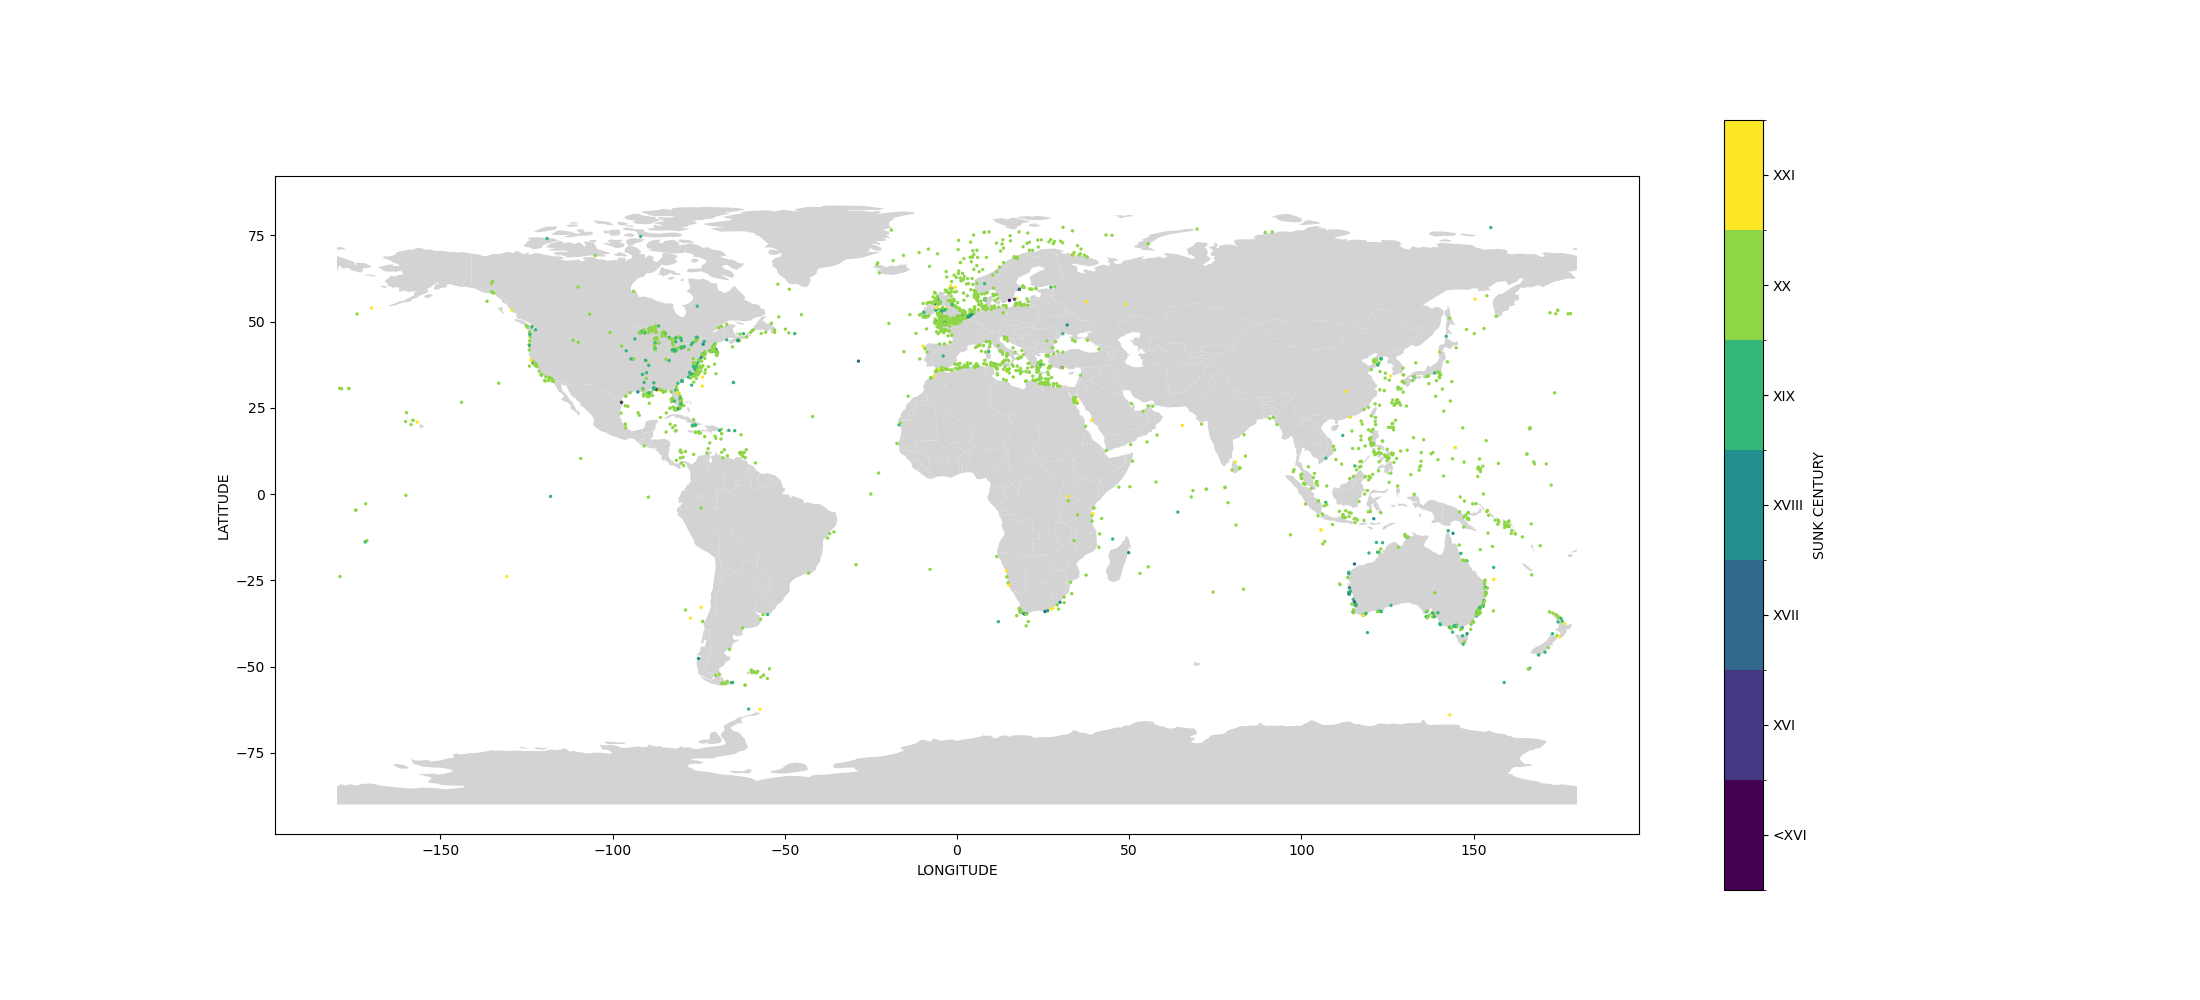

Values plotted in this chart, from the file beside it:
, SHIP, FLAG, SUNK DATE, VESSEL TYPE, ZONA1, ZONA2, ZONA3, ZONA4, COORDINATES, NOTES, IMAGE
0, Black Assarca shipwreck, Unknown, , , Africa, East Africa, Eritrea, , , A wreck discovered at Black Assarca Isla…, 
1, Globe Star, Singapore, 27/04/1973, , Africa, East Africa, Kenya, , -4.0818;39.72?, A cargo ship that ran aground off Mombas…, 
2, Gulland, Aden, 13/04/1951, , Africa, East Africa, Kenya, , -4.04722;39.73250?, A 545-ton Isles-class trawler built for …, 
3, MV?Mtongwe, Tanzania, 27/04/1994, , Africa, East Africa, Kenya, , -6.0;35.0, A Likoni and Mombasa route ferry that ca…, //upload.wikimedia.org/wikipedia/commons…
4, Katina P, Greece, 26/04/1992, , Africa, East Africa, Mozambique, , -25.583;32.983?, An oil tanker that was damaged in a stor…, 
5, Sunny South, Royal Navy, 20/02/1861, Extreme clipper, Africa, East Africa, Mozambique, , -13.048;45.195?, An American-built extreme clipper sold t…, //upload.wikimedia.org/wikipedia/commons…
6, MS?Achille Lauro, Italy, 01/12/1994, , Africa, East Africa, Somalia, , 2;47?, A cruise ship that was hijacked in 1985 …, 
7, U-852, Kriegsmarine, 01/05/1944, Type IXD2 submarine, Africa, East Africa, Somalia, , 9.533;50.983?, A Type IXD2 U-boat that was attacked by …, //upload.wikimedia.org/wikipedia/commons…
8, SMS?Königsberg, Imperial German Navy, 11/07/1915, , Africa, East Africa, Tanzania, , -7.86833;39.24000?, A  Königsberg-class light cruiser that w…, 
9, HMS?Pegasus, Royal Navy, 20/09/1914, , Africa, East Africa, Tanzania, , -6.14833;39.19333?, A  Pelorus-class protected cruiser that …, 
10, MV?Spice Islander I, Tanzania, 10/09/2011, Marry, Africa, East Africa, Tanzania, , -5.65639;39.47417?, A RORO ferry that sank between Unguja an…, //upload.wikimedia.org/wikipedia/commons…
11, MV?Bukoba, Tanzania, 21/05/1996, , Africa, East Africa, Lake Victoria, , -1.98389;32.31861?, A Lake Victoria ferry that sank off Mwan…, 
12, MV?Kabalega, Uganda, 01/05/2005, train ferry, Africa, East Africa, Lake Victoria, , -0.65639;32.14472?, A train ferry that collided with MV?Kaaw…, //upload.wikimedia.org/wikipedia/commons…
13, SS?Robert Coryndon, The Protectorate of Uganda, 01/01/1962, , Africa, East Africa, Lake Albert, , , A British ferry named after Robert Coryn…, 
14, Adventure Galley, England, 01/04/1698, , Africa, Madagascar, , , , A galley that was captained by William K…, 
15, HMS?Serapis, Royal Navy, 01/07/1781, , Africa, Madagascar, , , -17.00250;49.84194?, A  Roebuck-class fifth-rate that caught …, 
16, HMS Karanja, Royal Navy, 12/11/1942, , Africa, North Africa, Algeria, , , Troop carrier (infantry), former BI carg…, 
17, HMS?Algerine, Royal Navy, 15/11/1942, , Africa, North Africa, Algeria, , 36.750;5.183?, An  Algerine-class minesweeper that was …, 
18, SS?City of Venice, Royal Navy, 01/07/1943, , Africa, North Africa, Algeria, , 36.733;1.517?, A troopship that was torpedoed by the Ge…, 
19, HMT?Narkunda, Royal Navy, 14/11/1942, , Africa, North Africa, Algeria, , 36.867;5.017?, Narkunda British P&O requisitioned troop…, 
20, HMS?Ibis, Royal Navy, 10/11/1942, , Africa, North Africa, Algeria, , 37.000;3.000?, A  Black Swan-class sloop that was sunk …, 
21, USS?Leedstown, United States Navy, 01/11/1942, , Africa, North Africa, Algeria, , 36.82028;3.16528?, A troopship that was sunk by the German …, 
22, HMCS?Louisburg, Royal Canadian Navy, 01/02/1943, , Africa, North Africa, Algeria, , 36.250;0.250?, A Flower-class corvette that was sunk by…, 
23, HMT?Rohna, Royal Navy, 26/11/1943, , Africa, North Africa, Algeria, , 37.02000;5.20167?, A British troop carrier sunk north of Bé…, 
24, HMS?Samphire, Royal Navy, 30/01/1943, , Africa, North Africa, Algeria, , 36.93333;5.66667?, A Flower-class corvette that was torpedo…, 
25, SS Strathallen, Royal Navy, 22/12/1942, , Africa, North Africa, Algeria, , , A Strath-class liner that was being used…, 
26, HMS?Attack, Royal Navy, 30/12/1917, , Africa, North Africa, Egypt, , 31.300;29.817?, An  Acheron-class destroyer that was sun…, 
27, HMS?Defender, Royal Navy, 11/07/1941, , Africa, North Africa, Egypt, , 31.750;25.517?, A D-class destroyer that was attacked by…, 
28, HMS?Myngs, Royal Navy, 16/05/1970, , Africa, North Africa, Egypt, , , A Z-class destroyer that was sunk by Isr…, 
29, L'Orient, French Navy, 01/08/1798, , Africa, North Africa, Egypt, , , An  Océan-class ship of the line and Nap…, 
30, HMS?Salvia, Royal Navy, 24/12/1941, , Africa, North Africa, Egypt, , 31.46;28.00?, A Flower-class corvette that was torpedo…, 
31, Yolanda (Jolanda), Cyprus, 01/04/1980, , Africa, North Africa, Egypt, , , A cargo ship that ran aground on a reef …, 
32, MV?Salem Express, France, 01/12/1991, , Africa, North Africa, Egypt, , 26.63944;34.06083?, A roll-on/roll-off passenger ferry that …, 
33, HMS?Dainty, Royal Navy, 24/02/1941, , Africa, North Africa, Libya, , 32.07333;24.07833?, A D-class destroyer that was sunk by Ger…, 
34, HMS?Ladybird, Royal Navy, 12/05/1941, , Africa, North Africa, Libya, , 32.07583;23.97250?, An Insect-class gunboat that was sunk by…, 
35, SS?Shuntien, Royal Navy, 23/12/1941, , Africa, North Africa, Libya, , 32.06;24.46?, A passenger and cargo liner that was tor…, 
36, HMS?Sikh, Royal Navy, 14/09/1942, , Africa, North Africa, Libya, , 32.09778;24.00000?, A Tribal-class destroyer that was sunk b…, 
37, HMS?Terror, Royal Navy, 23/02/1941, , Africa, North Africa, Libya, , 32.983;22.533?, An  Erebus-class monitor that was attack…, 
38, U-652, Kriegsmarine, 01/06/1942, , Africa, North Africa, Libya, , 31.917;25.183?, A Type VIIC U-boat that was attacked by …, 
39, SS?Yoma, Royal Navy, 17/06/1941, , Africa, North Africa, Libya, , 33.03;22.04?, A troopship that was torpedoed by the Ge…, 
40, Commerce, United States, 01/01/1815, , Africa, North Africa, , , , An American merchant ship that ran agrou…, 
41, SS?Delhi, United Kingdom, 12/12/1911, , Africa, North Africa, , , , A steamship that ran aground in heavy fo…, 
42, SS?Empire Barracuda, United Kingdom, 15/12/1942, , Africa, North Africa, , , 35.500;-6.283?, A cargo ship that was torpedoed by the U…, 
43, USS?Hugh L. Scott, United States Navy, 12/11/1942, , Africa, North Africa, , , 33.667;-7.583?, A  Hugh L. Scott-class troopship that wa…, 
44, HMS?Lady Shirley, Royal Navy, 11/12/1941, , Africa, North Africa, , , 35.983;-5.283?, A warship that was torpedoed by U-374 in…, 
45, USS?Tasker H. Bliss, United States Navy, 13/11/1942, , Africa, North Africa, , , 33.667;-7.583?, A  Tasker H. Bliss-class troopship that …, 
46, SY?Taube, Germany, 20/01/2009, , Africa, North Africa, , , 34.267;-6.683?, The sailing yacht Taube, sailing for the…, 
47, U-173, Kriegsmarine, 16/11/1942, , Africa, North Africa, , , 33.667;-7.583?, A Type IXC U-boat that was sunk by Ameri…, 
48, U-204, Kriegsmarine, 19/10/1941, , Africa, North Africa, , , 35.767;-6.033?, A Type VIIC U-boat that was sunk by HMS?…, 
49, U-731, Kriegsmarine, 15/05/1944, , Africa, North Africa, , , 35.900;-5.750?, A Type VIIC U-boat that was sunk by Brit…, 
50, U-732, Kriegsmarine, 31/10/1943, , Africa, North Africa, , , 35.900;-5.867?, A Type VIIC U-boat that came under attac…, 
51, HMS?Havock, Royal Navy, 01/04/1942, , Africa, North Africa, Tunisia, , 36.87167;11.14000?, A H-class destroyer that ran aground off…, 
52, HMS?Hostile, Royal Navy, 23/08/1940, , Africa, North Africa, Tunisia, , 36.8833;11.3167?, A H-class destroyer that struck a mine a…, 
53, Mahdia, Unknown, , , Africa, North Africa, Tunisia, , 35.53194;8.78750?, An ancient shipwreck discovered near Mah…, 
54, HMS?Manchester, Royal Navy, 13/08/1942, , Africa, North Africa, Tunisia, , 36.83333;11.16667?, A Town-class light cruiser that was sunk…, 
55, USS?PC-496, United States Navy, 01/06/1943, , Africa, North Africa, Tunisia, , 37.38333;9.86667?, A  PC-461-class submarine chaser that sa…, 
56, USS?Redwing, United States Navy, 29/06/1943, , Africa, North Africa, Tunisia, , 37.317;9.933?, A  Lapwing-class minesweeper that capsiz…, 
57, MV?Vipya, Nyasaland, 01/07/1946, , Africa, Southern Africa, Malawi, , , A Malawian ship owned by the Nyasaland R…, 
58, Bom Jesus, Portuguese East India Company, , , Africa, Southern Africa, Namibia, , , A Portuguese nau that set sail from Lisb…, 
59, MV?Dunedin Star, United Kingdom, 29/11/1942, , Africa, Southern Africa, Namibia, , -18.13;11.55?, A refrigerator ship that ran aground on …, 
... 4,403 more rows
